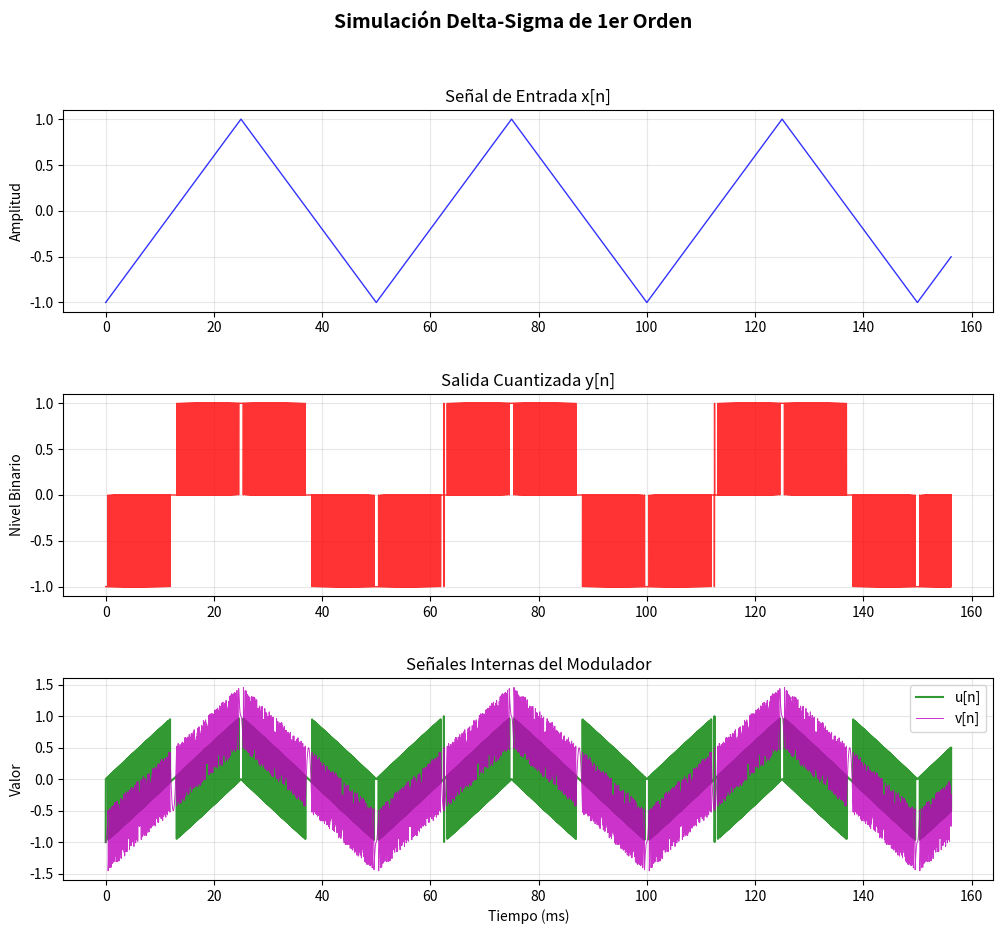
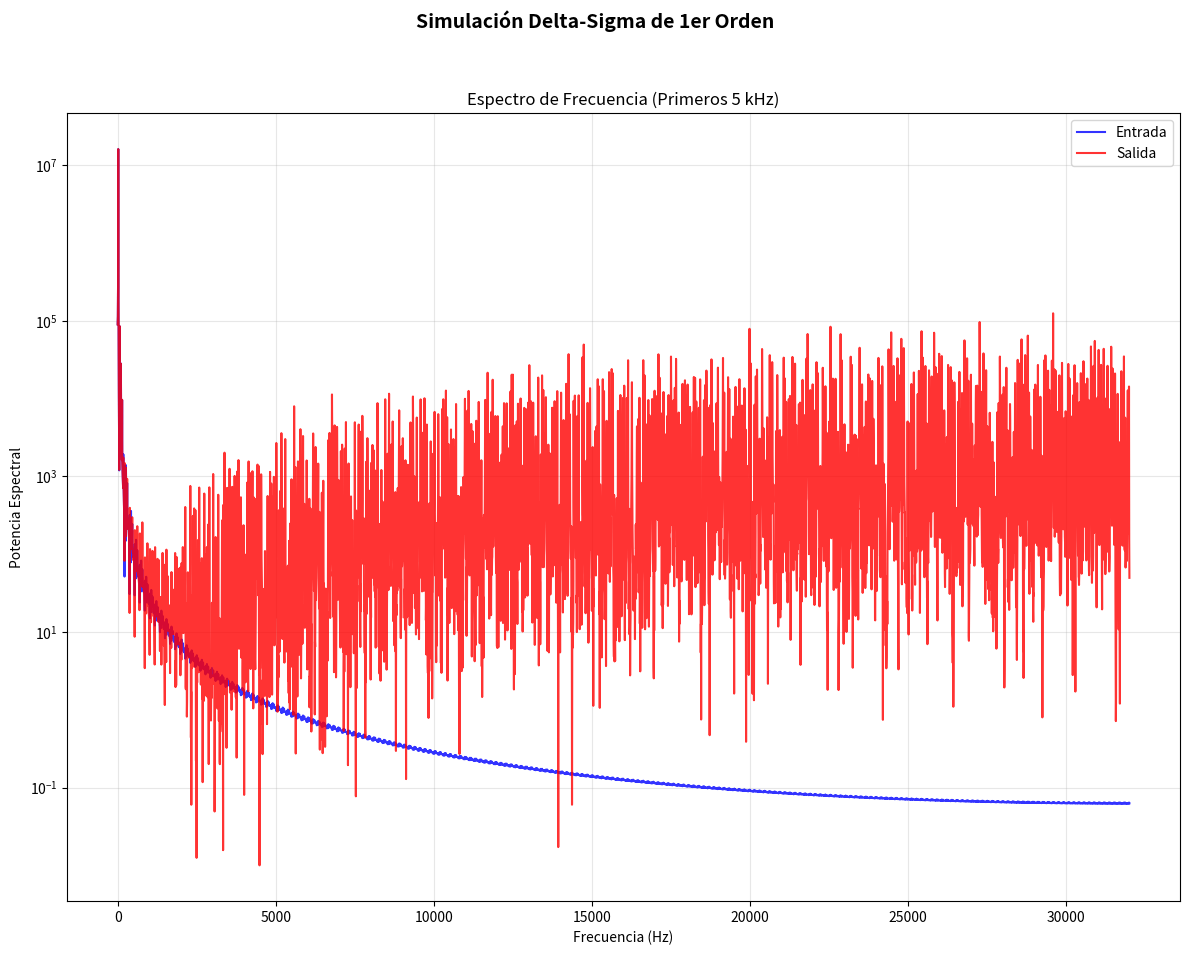

Write Python code to recreate these figures, in order.
import numpy as np
import matplotlib.pyplot as plt
from scipy import signal

class DeltaSigmaModulator:
    """
    Modulador Delta-Sigma de 1er orden
    Implementación basada en el diagrama de bloques proporcionado
    """
    
    def __init__(self, quantizer_levels=2):
        """
        Inicializa el modulador
        
        Args:
            quantizer_levels: Número de niveles del cuantificador (2 = binario por defecto)
        """
        self.quantizer_levels = quantizer_levels
        # Estado inicial del delay z^-1
        self.v_delay = 0
        # Pre-calcular los niveles posibles
        self.quantizer_levels_array = self._compute_quantizer_levels()

    def _compute_quantizer_levels(self):
        """
        Calcula los valores posibles del cuantificador según las reglas:
        - Niveles impares: simétricos alrededor de 0
        - Niveles pares: desde -(N-2)/2 hasta N/2
        """
        if self.quantizer_levels % 2 == 1:
            # Impar: simétrico alrededor de 0
            min_level = -(self.quantizer_levels - 1) // 2
            max_level = (self.quantizer_levels - 1) // 2
        else:
            # Par: asimétrico
            min_level = -(self.quantizer_levels - 2) // 2
            max_level = self.quantizer_levels // 2
        
        return np.arange(min_level, max_level + 1)
    
    def quantize(self, v):
        """
        Cuantificador simple (mid-tread)
        
        Args:
            v: Entrada al cuantificador
            
        Returns:
            y: Salida cuantizada (+1 o -1 para 2 niveles)
        """
        y_int = int(np.round(v))
        y_quantized = np.clip(y_int, self.quantizer_levels_array[0], self.quantizer_levels_array[-1])

        return y_quantized
    
    def process_sample(self, x_n):
        """
        Procesa una sola muestra según el diagrama de bloques
        
        Diagrama:
        x[n] -> (+) -> u[n] -> (+) -> [z^-1] -> v[n] -> [quantizer] -> y[n]
                -^              ^               |                      |
                 |              |_______________|                      |
                 |_____________________________________________________|
        Ecuaciones:
        u[n] = x[n] - y[n-1]
        v[n] = u[n] + v[n-1]
        y[n] = Q(v[n])
        
        Args:
            x_n: Muestra de entrada actual
            
        Returns:
            y_n: Muestra de salida cuantizada
        """
        y_prev = self.quantize(self.v_delay)  # y[n-1] = v[n-1] en esta arquitectura
        
        # Primera suma: u[n] = x[n] - y[n-1]
        u_n = x_n - y_prev
        
        # Segunda suma con integrador: v[n] = u[n] + v[n-1]
        v_n = u_n + self.v_delay
        
        # Cuantificación: y[n] = quantizer(v[n])
        y_n = self.quantize(v_n)
        
        # Actualizar estado del delay para la próxima muestra
        self.v_delay = v_n
        
        return y_n, u_n, v_n
    
    def process_sequence(self, x):
        """
        Procesa una secuencia completa de muestras
        
        Args:
            x: Array de muestras de entrada
            
        Returns:
            y: Array de muestras de salida cuantizadas
        """
        self.v_delay = 0  # Resetear estado inicial
        u = np.zeros_like(x)
        v = np.zeros_like(x)
        y = np.zeros_like(x)
        
        for i in range(len(x)):
            y[i], u[i], v[i] = self.process_sample(x[i])
        
        return y, u, v
    
    def reset(self):
        """Resetea el estado interno del modulador"""
        self.v_delay = 0


def generate_sine_wave(frequency, amplitude, sampling_rate, duration, num_samples):
    """Genera una onda sinusoidal de prueba"""
    t = np.linspace(0, duration, num_samples, endpoint=False)
    return amplitude * np.sin(2 * np.pi * frequency * t)


def calculate_signal_to_noise_ratio(signal, noise):
    """Calcula la relación señal-ruido en dB"""
    signal_power = np.mean(signal ** 2)
    noise_power = np.mean(noise ** 2)
    
    if noise_power == 0:
        return float('inf')
    
    snr_db = 10 * np.log10(signal_power / noise_power)
    return snr_db


if __name__ == "__main__":
    # ==================== Configuración de Simulación ====================
    
    # Parámetros de simulación
    fs = 64000          # Frecuencia de muestreo (Hz)
    num_samples = 10000   # Numero de muestras
    f_input = 20       # Frecuencia de entrada (Hz)
    amplitude = 4     # Amplitud de entrada
    quantizer_levels = 3 # Niveles de cuantizacion a la salida
    
    duration = num_samples / fs    # Duración (segundos)
    
    # print("=" * 60)
    # print("SIMULACIÓN DEL MODULATOR DELTA-SIGMA DE 1ER ORDEN")
    # print("=" * 60)
    # print(f"Frecuencia de muestreo: {fs} Hz")
    # print(f"Frecuencia de entrada: {f_input} Hz")
    # print(f"Número de muestras: {num_samples}")
    # print(f"Relación OSR (Oversampling Ratio): ~{fs // (2 * f_input)}")
    # print("=" * 60)
    
    # ==================== Generar Señal de Entrada ====================
    
    ## Sinusoidal
    # x_n = generate_sine_wave(f_input, amplitude, fs, duration, num_samples)

    ## Constantes: 0, 0.5, -1 y 1
    ## En 0, la frecuencia a la salida es maxima. En 1 y -1, la frecuencia es 0
    # x_n = np.array([0]*(num_samples//4) + [0.5]*(num_samples//4) + [-1]*(num_samples//4) + [1]*(num_samples//4))

    ## Rampa
    t = np.linspace(0, duration, num_samples, endpoint=False)
    x_n = 1 * signal.sawtooth(2 * np.pi * f_input * t, width=0.5) # 3 niveles
    # x_n = 0.5 + 2.5 * signal.sawtooth(2 * np.pi * f_input * t, width=0.5) # 6 niveles
    print(x_n)
    
    # Crear instancia del modulador
    modulator = DeltaSigmaModulator(quantizer_levels=quantizer_levels)
    
    # ==================== Procesar Señal ====================
    
    # Procesar la señal completa
    y_n, u_n, v_n = modulator.process_sequence(x_n)
    
    # ==================== Análisis de Resultados ====================
    
    # Calcular error de cuantificación
    quantization_error = x_n - y_n
    
    # Calcular SNR
    snr = calculate_signal_to_noise_ratio(x_n, quantization_error)
    
    print(f"\nResultados:")
    print(f"SNR: {snr:.2f} dB")
    print(f"Pico de codificación: {'Binario' if modulator.quantizer_levels == 2 else 'Múltiples niveles'}")
    
    # ==================== Visualización ====================
    
    fig, axes = plt.subplots(3, 1, figsize=(12, 10))
    plt.subplots_adjust(hspace=0.409)
    fig.suptitle('Simulación Delta-Sigma de 1er Orden', fontsize=14, fontweight='bold')
    
    # Tiempo en ms para mejor visualización
    t_ms = np.linspace(0, duration*1000, num_samples, endpoint=False)
    
    # 1. Señal de entrada
    axes[0].plot(t_ms, x_n, 'b-', linewidth=1, alpha=0.8)
    axes[0].set_ylabel('Amplitud')
    axes[0].set_title('Señal de Entrada x[n]')
    axes[0].grid(True, alpha=0.3)
    # axes[0].set_xlim(0, 100)
    
    # 2. Salida del cuantificador
    axes[1].plot(t_ms, y_n, 'r-', linewidth=1, alpha=0.8, drawstyle='steps-post')
    axes[1].set_ylabel('Nivel Binario')
    axes[1].set_title('Salida Cuantizada y[n]')
    axes[1].grid(True, alpha=0.3)
    # axes[1].set_ylim(-1.5, 1.5)
    # axes[1].set_xlim(0, 100)
    
    # # 3. Señales internas u[n] y v[n]
    # modulator.reset()
    # u_seq = []
    # v_seq = []
    # for i in range(min(500, num_samples)):
    #     u = x_n[i] - (modulator.v_delay if i > 0 else 0)
    #     v = u + modulator.v_delay
    #     y_out = modulator.quantize(v)
    #     modulator.v_delay = v
    #     u_seq.append(u)
    #     v_seq.append(v)
    
    # u_seq = np.array(u_seq)
    # v_seq = np.array(v_seq)
    
    axes[2].plot(t_ms, u_n, 'g-', label='u[n]', alpha=0.8)
    axes[2].plot(t_ms, v_n, 'm-', label='v[n]', alpha=0.8, linewidth=0.7)
    axes[2].set_ylabel('Valor')
    axes[2].set_title('Señales Internas del Modulador')
    axes[2].legend(loc='upper right')
    axes[2].grid(True, alpha=0.3)
    axes[2].set_xlabel('Tiempo (ms)')
    # axes[2].set_xlim(0, 100)
    

    # 4. Espectro de frecuencia (FFT)
    fft_x = np.abs(np.fft.fft(x_n)[:len(x_n)//2])
    fft_y = np.abs(np.fft.fft(y_n)[:len(y_n)//2])
    freq = np.fft.fftfreq(num_samples, 1/fs)[:len(fft_x)]
    
    fig, axes = plt.subplots(1, 1, figsize=(12, 10))
    fig.suptitle('Simulación Delta-Sigma de 1er Orden', fontsize=14, fontweight='bold')
    
    axes.semilogy(freq, fft_x**2, 'b-', label='Entrada', alpha=0.8)
    axes.semilogy(freq, fft_y**2, 'r-', label='Salida', alpha=0.8)
    axes.set_xlabel('Frecuencia (Hz)')
    axes.set_ylabel('Potencia Espectral')
    axes.set_title('Espectro de Frecuencia (Primeros 5 kHz)')
    axes.legend(loc='upper right')
    axes.grid(True, alpha=0.3)
    # axes.set_xlim(0, 5000)
    
    plt.tight_layout(rect=[0, 0.03, 1, 0.95])
    # plt.savefig('delta_sigma_simulation.png', dpi=150, bbox_inches='tight')
    # print("\nGráficos guardados como 'delta_sigma_simulation.png'")
    
    plt.show()
    
    # ==================== Estadísticas Adicionales ====================
    
    print("\n" + "=" * 60)
    print("ESTADÍSTICAS ADICIONALES")
    print("=" * 60)
    print(f"Distribución de salida y[n]:")
    unique, counts = np.unique(y_n, return_counts=True)
    for val, count in zip(unique, counts):
        percentage = count / len(y_n) * 100
        print(f"  Nivel {val}: {count} muestras ({percentage:.2f}%)")
    
    print(f"\nError de cuantificación:")
    print(f"  Media: {np.mean(quantization_error):.6f}")
    print(f"  Desviación estándar: {np.std(quantization_error):.6f}")
    print(f"  Valor pico: {np.max(np.abs(quantization_error)):.6f}")
    
    print("=" * 60)
